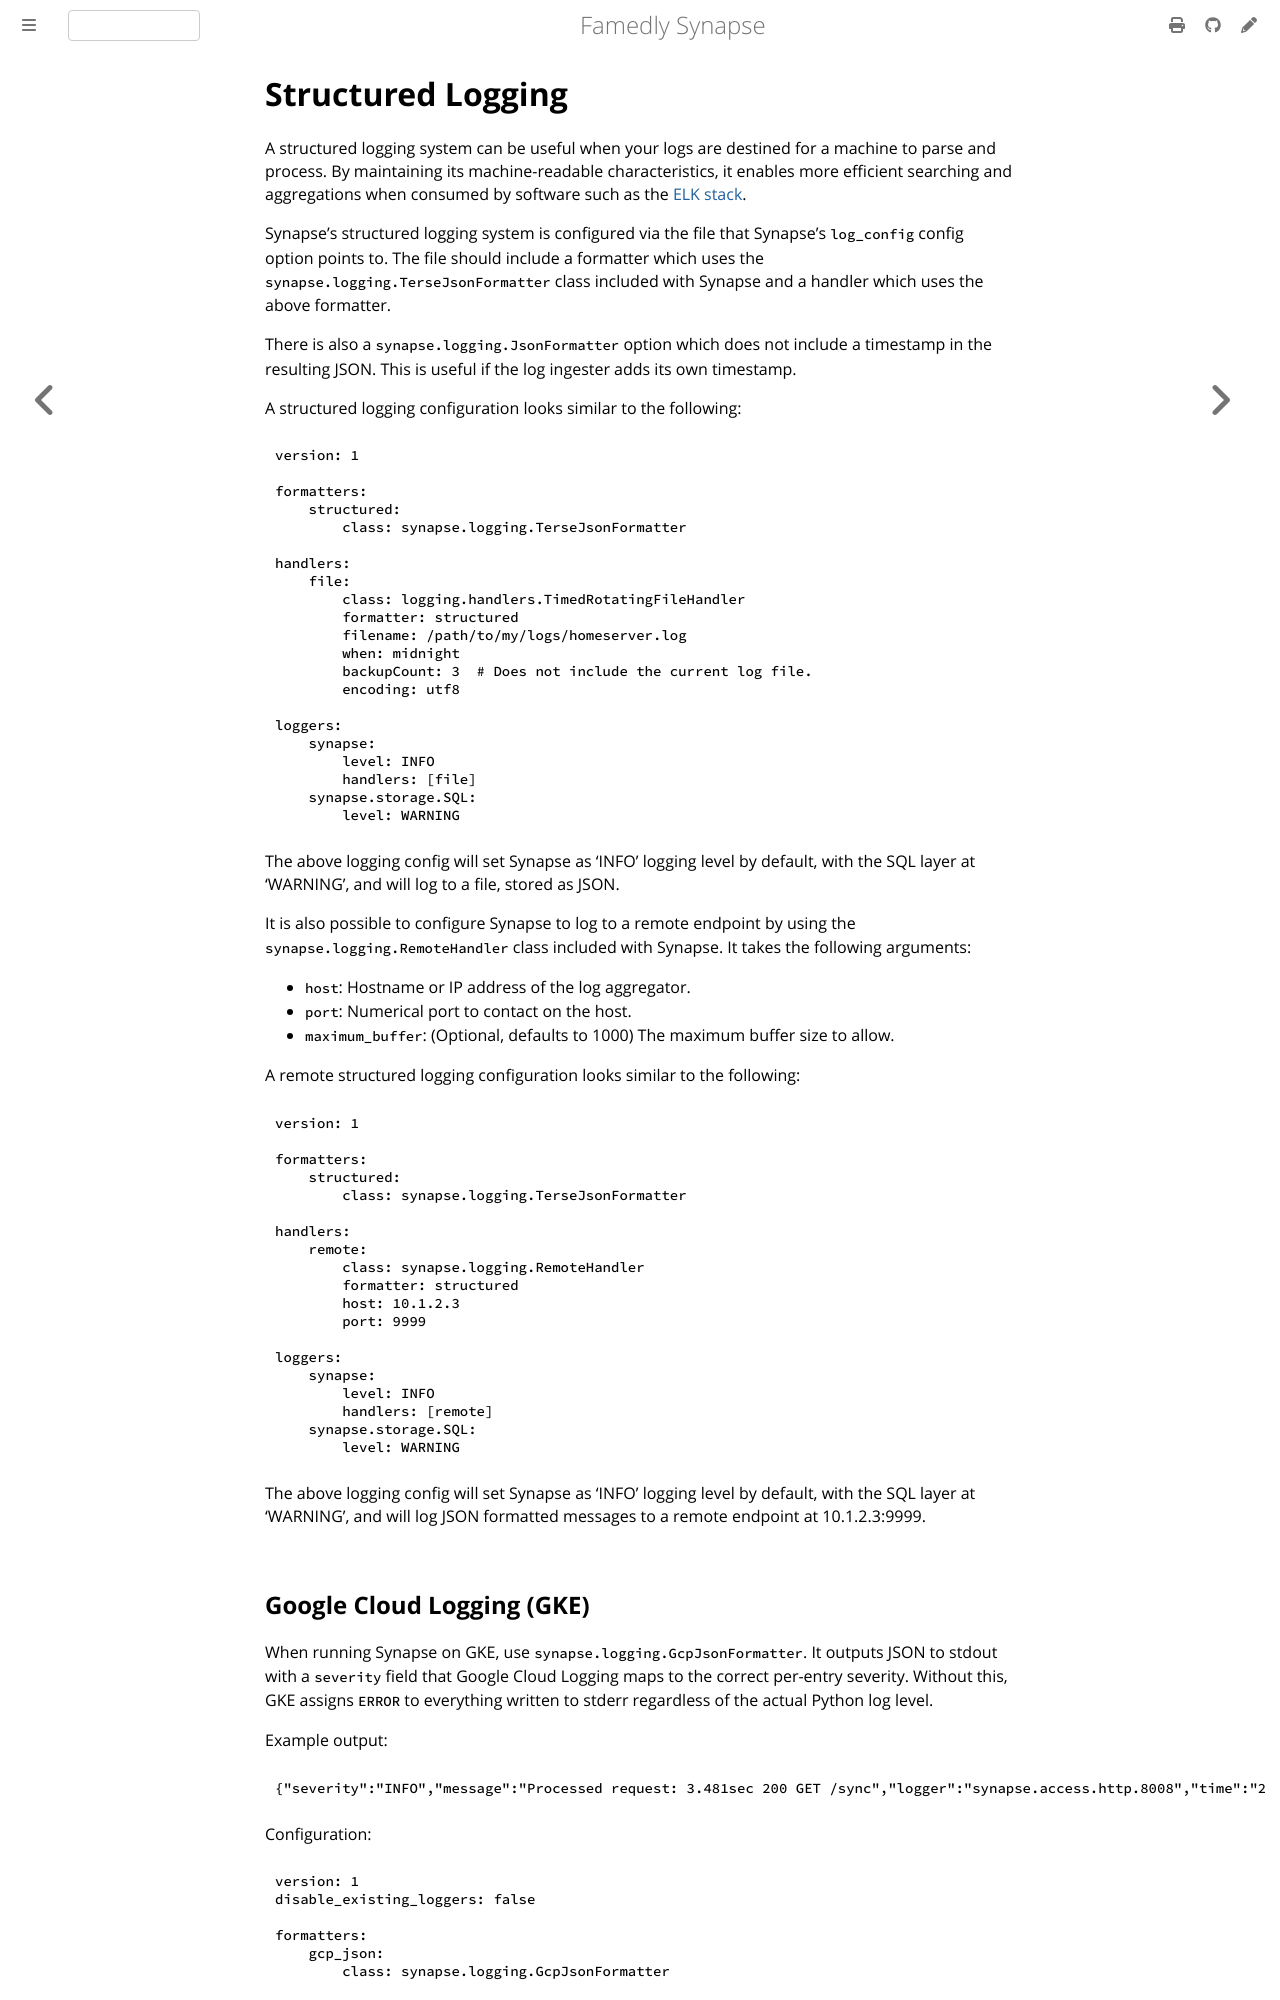

repository: famedly/synapse · page: 1.160/structured_logging.html · generator: mdbook

# Structured Logging

A structured logging system can be useful when your logs are destined for a
machine to parse and process. By maintaining its machine-readable characteristics,
it enables more efficient searching and aggregations when consumed by software
such as the [ELK stack](https://opensource.com/article/18/9/open-source-log-aggregation-tools).

Synapse's structured logging system is configured via the file that Synapse's
`log_config` config option points to. The file should include a formatter which
uses the `synapse.logging.TerseJsonFormatter` class included with Synapse and a
handler which uses the above formatter.

There is also a `synapse.logging.JsonFormatter` option which does not include
a timestamp in the resulting JSON. This is useful if the log ingester adds its
own timestamp.

A structured logging configuration looks similar to the following:

```yaml
version: 1

formatters:
    structured:
        class: synapse.logging.TerseJsonFormatter

handlers:
    file:
        class: logging.handlers.TimedRotatingFileHandler
        formatter: structured
        filename: /path/to/my/logs/homeserver.log
        when: midnight
        backupCount: 3  # Does not include the current log file.
        encoding: utf8

loggers:
    synapse:
        level: INFO
        handlers: [file]
    synapse.storage.SQL:
        level: WARNING
```

The above logging config will set Synapse as 'INFO' logging level by default,
with the SQL layer at 'WARNING', and will log to a file, stored as JSON.

It is also possible to configure Synapse to log to a remote endpoint by using the
`synapse.logging.RemoteHandler` class included with Synapse. It takes the
following arguments:

- `host`: Hostname or IP address of the log aggregator.
- `port`: Numerical port to contact on the host.
- `maximum_buffer`: (Optional, defaults to 1000) The maximum buffer size to allow.

A remote structured logging configuration looks similar to the following:

```yaml
version: 1

formatters:
    structured:
        class: synapse.logging.TerseJsonFormatter

handlers:
    remote:
        class: synapse.logging.RemoteHandler
        formatter: structured
        host: 10.1.2.3
        port: 9999

loggers:
    synapse:
        level: INFO
        handlers: [remote]
    synapse.storage.SQL:
        level: WARNING
```

The above logging config will set Synapse as 'INFO' logging level by default,
with the SQL layer at 'WARNING', and will log JSON formatted messages to a
remote endpoint at 10.1.2.3:9999.
